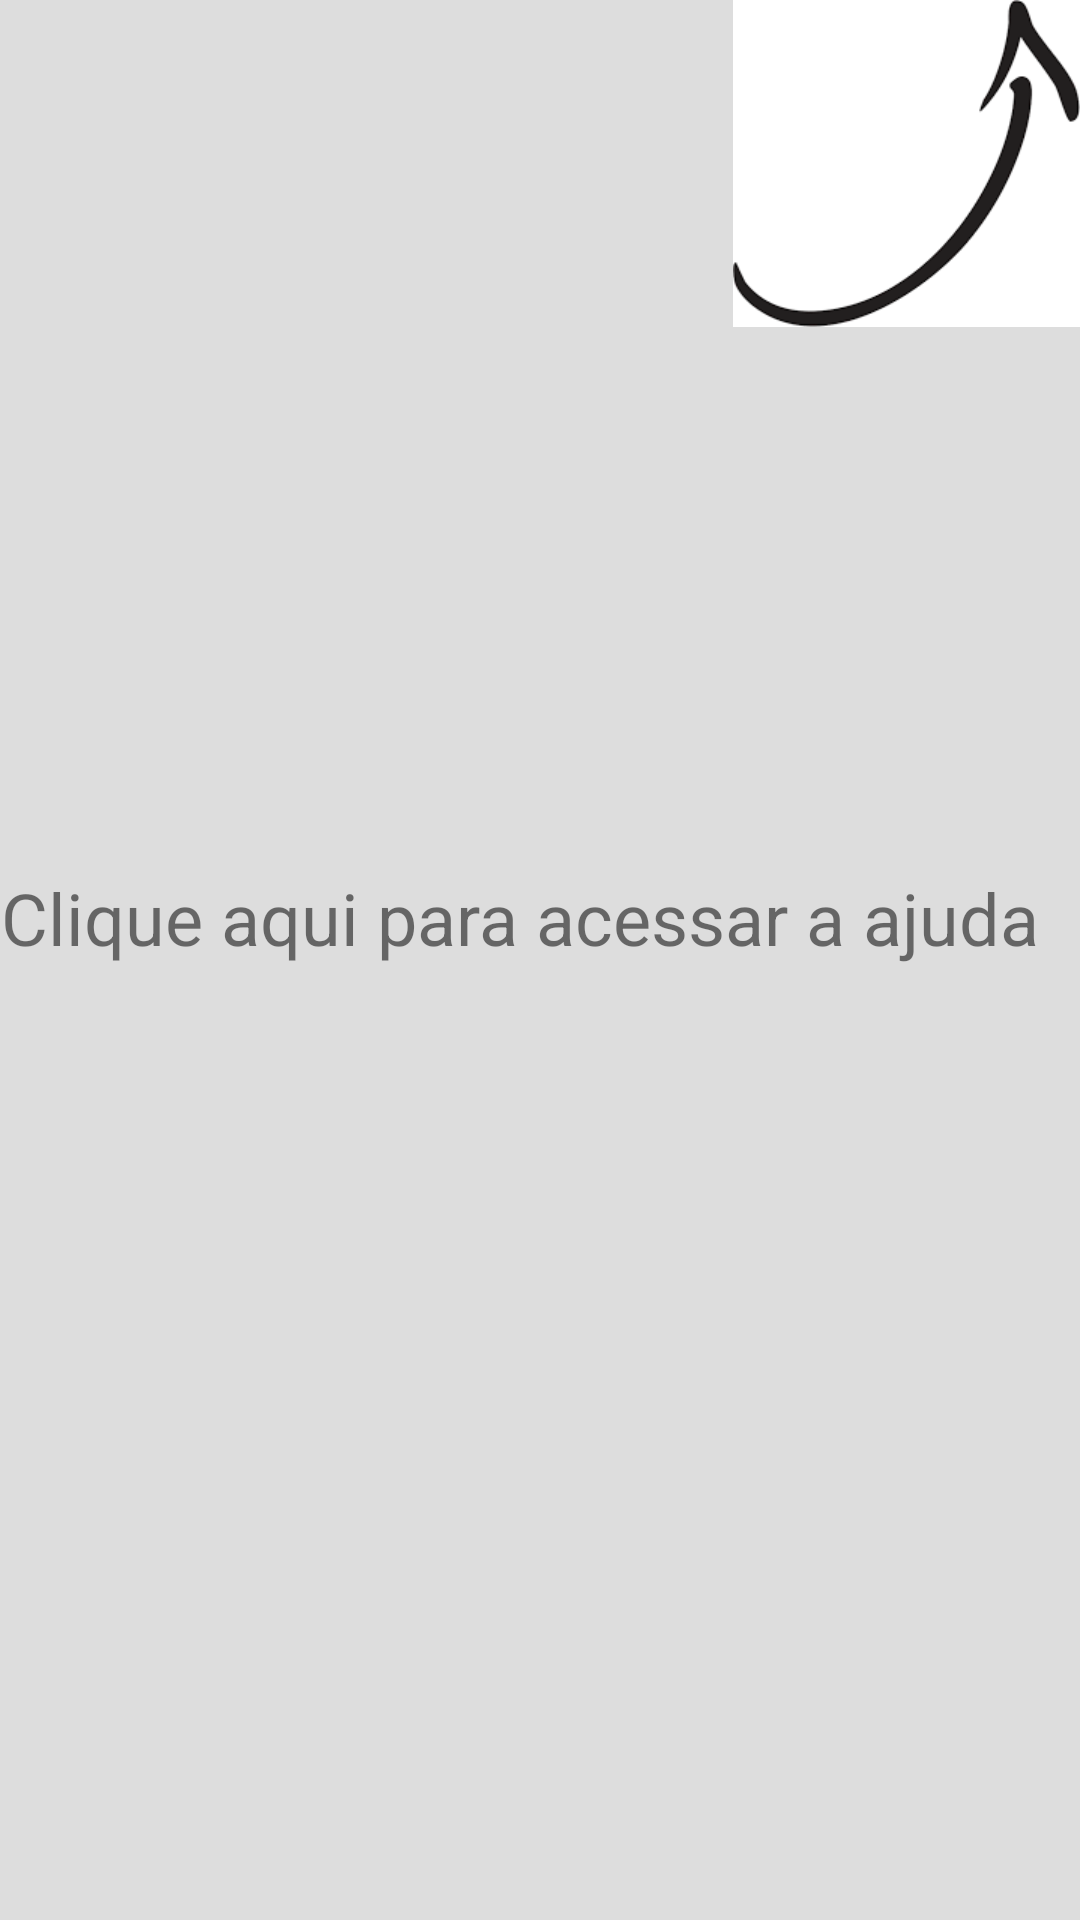

Produce the Android XML layout that renders to this screen, including the resource entries it uses.
<!-- AndroidManifest.xml: application theme AppTheme -->
<!-- res/layout/activity_main_help.xml -->
<?xml version="1.0" encoding="utf-8"?>
<RelativeLayout xmlns:android="http://schemas.android.com/apk/res/android"
    android:layout_width="match_parent"
    android:layout_height="match_parent"
    android:background="#1e000000"
    android:id="@+id/main_help_view">
    <ImageView
        android:id="@+id/imageView1"
        android:layout_width="wrap_content"
        android:layout_height="wrap_content"
        android:src="@drawable/images"
        android:background="#00ffffff"
        android:layout_alignParentRight="true"
        android:layout_alignParentEnd="true"
        android:layout_marginBottom="46dp" />

    <TextView
        android:layout_width="wrap_content"
        android:layout_height="wrap_content"
        android:text="Clique aqui para acessar a ajuda"
        android:textSize="24sp"
        android:id="@+id/textView"
        android:minLines="2"
        android:gravity="center_horizontal"
        android:layout_centerVertical="true"/>
</RelativeLayout>
<!-- resources referenced by this layout -->
<resources>
  <!-- drawable images: png bitmap (drawable-xhdpi, 2779 bytes) -->
  <style name="AppTheme" parent="Theme.AppCompat.Light">
      </style>
</resources>
